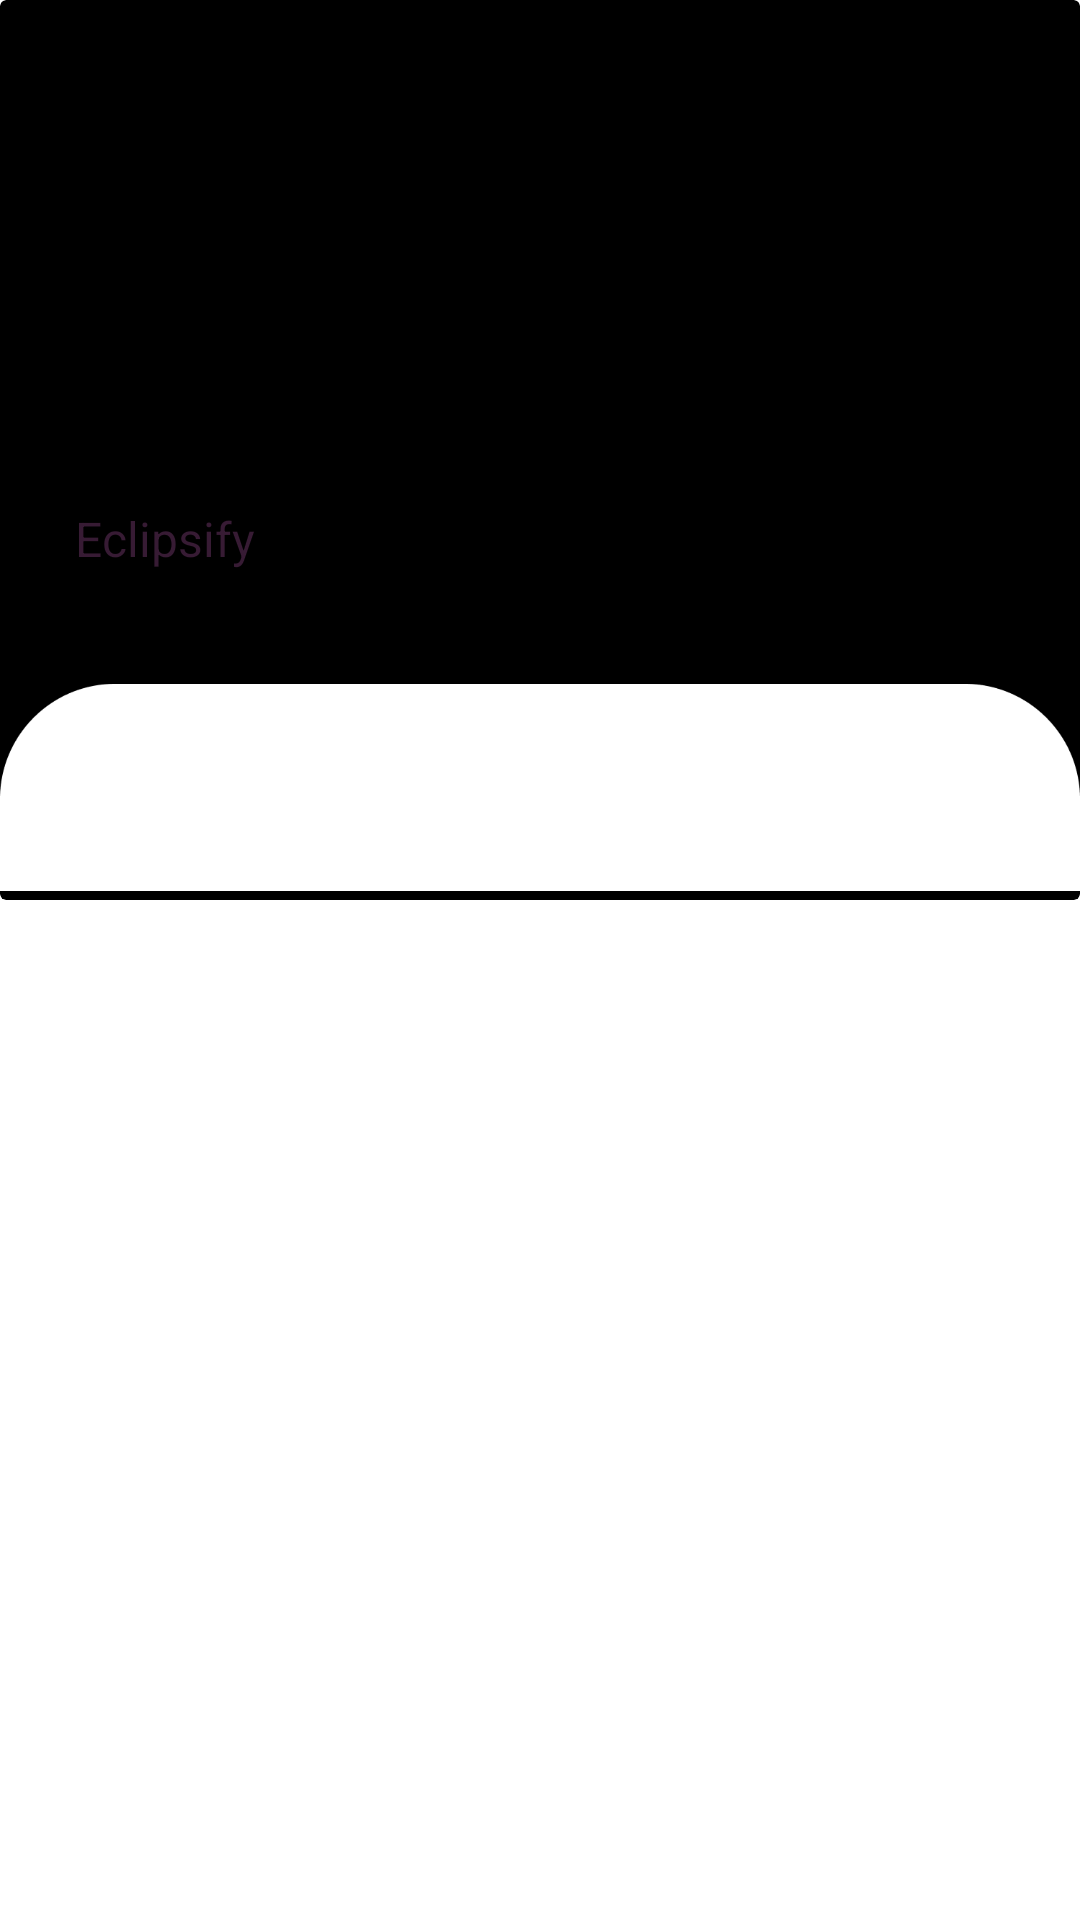

The Android layout XML behind this screen, and the referenced resources:
<!-- AndroidManifest.xml: application theme Theme.Eclipsify -->
<!-- res/layout/activity_articles_list.xml -->
<?xml version="1.0" encoding="utf-8"?>
<RelativeLayout
    xmlns:android="http://schemas.android.com/apk/res/android"
    xmlns:tools="http://schemas.android.com/tools"
    xmlns:app="http://schemas.android.com/apk/res-auto"
    android:layout_width="match_parent"
    android:layout_height="match_parent"
    >

    <androidx.constraintlayout.widget.ConstraintLayout
        android:id="@+id/articles_container"
        android:layout_width="match_parent"
        android:layout_height="match_parent"
        android:orientation="vertical"
        android:background="@color/white">



        <androidx.cardview.widget.CardView
            android:id="@+id/articleCV"
            android:layout_width="match_parent"
            android:layout_height="300dp"
            app:layout_constraintTop_toTopOf="parent"
            app:cardBackgroundColor="@color/black"
            app:cardElevation="0dp">

            <ImageView
                android:id="@+id/article_image"
                android:layout_width="wrap_content"
                android:layout_height="wrap_content"
                android:alpha="0.4">
            </ImageView>

            <ImageView
                android:id="@+id/imageView"
                android:layout_width="match_parent"
                android:layout_height="wrap_content"
                app:srcCompat="@drawable/content"
                android:paddingTop="225dp" />

            <LinearLayout
                android:layout_width="match_parent"
                android:layout_height="wrap_content"
                android:orientation="vertical"
                android:layout_marginTop="120dp">
                <TextView
                    android:id="@+id/article_title"
                    android:layout_width="330dp"
                    android:layout_height="wrap_content"
                    android:layout_marginTop="15dp"
                    android:layout_marginStart="25dp"
                    android:text=""
                    android:textColor="#371B34"
                    android:textSize="25sp"
                    android:textStyle="bold">
                </TextView>

                <TextView
                    android:id="@+id/article_by"
                    android:layout_width="300dp"
                    android:layout_height="wrap_content"
                    android:layout_marginStart="25dp"
                    android:text="Eclipsify"
                    android:textColor="#371B34"
                    android:textSize="16sp"
                    android:textStyle="normal">
                </TextView>
            </LinearLayout>

        </androidx.cardview.widget.CardView>

        <androidx.appcompat.widget.Toolbar
            android:id="@+id/toolbar_profile"
            android:layout_width="match_parent"
            android:layout_height="?attr/actionBarSize"
            android:layout_marginTop="6dp"
            app:layout_constraintTop_toTopOf="parent">

            <TextView
                android:id="@+id/profile_title"
                android:layout_width="match_parent"
                android:layout_height="match_parent"
                android:gravity="center_vertical"
                android:text=""
                android:textColor="@color/primary_text_color"
                android:textSize="20sp"
                android:textStyle="bold" />
        </androidx.appcompat.widget.Toolbar>

        <ScrollView
            android:layout_width="match_parent"
            android:layout_height="wrap_content"
            app:layout_constraintTop_toBottomOf="@id/articleCV"
            app:layout_constraintStart_toStartOf="parent"
            android:background="@color/white"
            android:elevation="0dp">

            <LinearLayout
                android:layout_width="match_parent"
                android:layout_height="wrap_content"
                android:orientation="vertical"
                android:paddingBottom="200dp">


                <TextView
                    android:id="@+id/article_desc"
                    android:layout_width="match_parent"
                    android:layout_height="wrap_content"
                    android:layout_marginTop="15dp"
                    android:layout_marginHorizontal="25dp"
                    android:text=""
                    android:textColor="#000000"
                    android:textSize="18sp"
                    android:textStyle="normal"
                    android:layout_marginBottom="200dp">
                </TextView>

            </LinearLayout>



        </ScrollView>
    </androidx.constraintlayout.widget.ConstraintLayout>
</RelativeLayout>
<!-- resources referenced by this layout -->
<resources>
  <color name="black">#FF000000</color>
  <color name="primary_text_color">#371B34</color>
  <color name="white">#FFFFFFFF</color>
  <!-- drawable content: png bitmap (drawable, 4350 bytes) -->
  <style name="Theme.Eclipsify" parent="Base.Theme.Eclipsify" />
  <style name="Base.Theme.Eclipsify" parent="Theme.Material3.Light.NoActionBar">
          
          
          <item name="colorPrimary">#CCB0AC</item>
          <item name="colorPrimaryDark">#C1864E</item>
          <item name="colorSecondary">#C1864E</item>
          <item name="colorAccent">#F8DFC9</item>
          <item name="colorSecondaryContainer">#CCB0AC</item>
  
      </style>
</resources>
